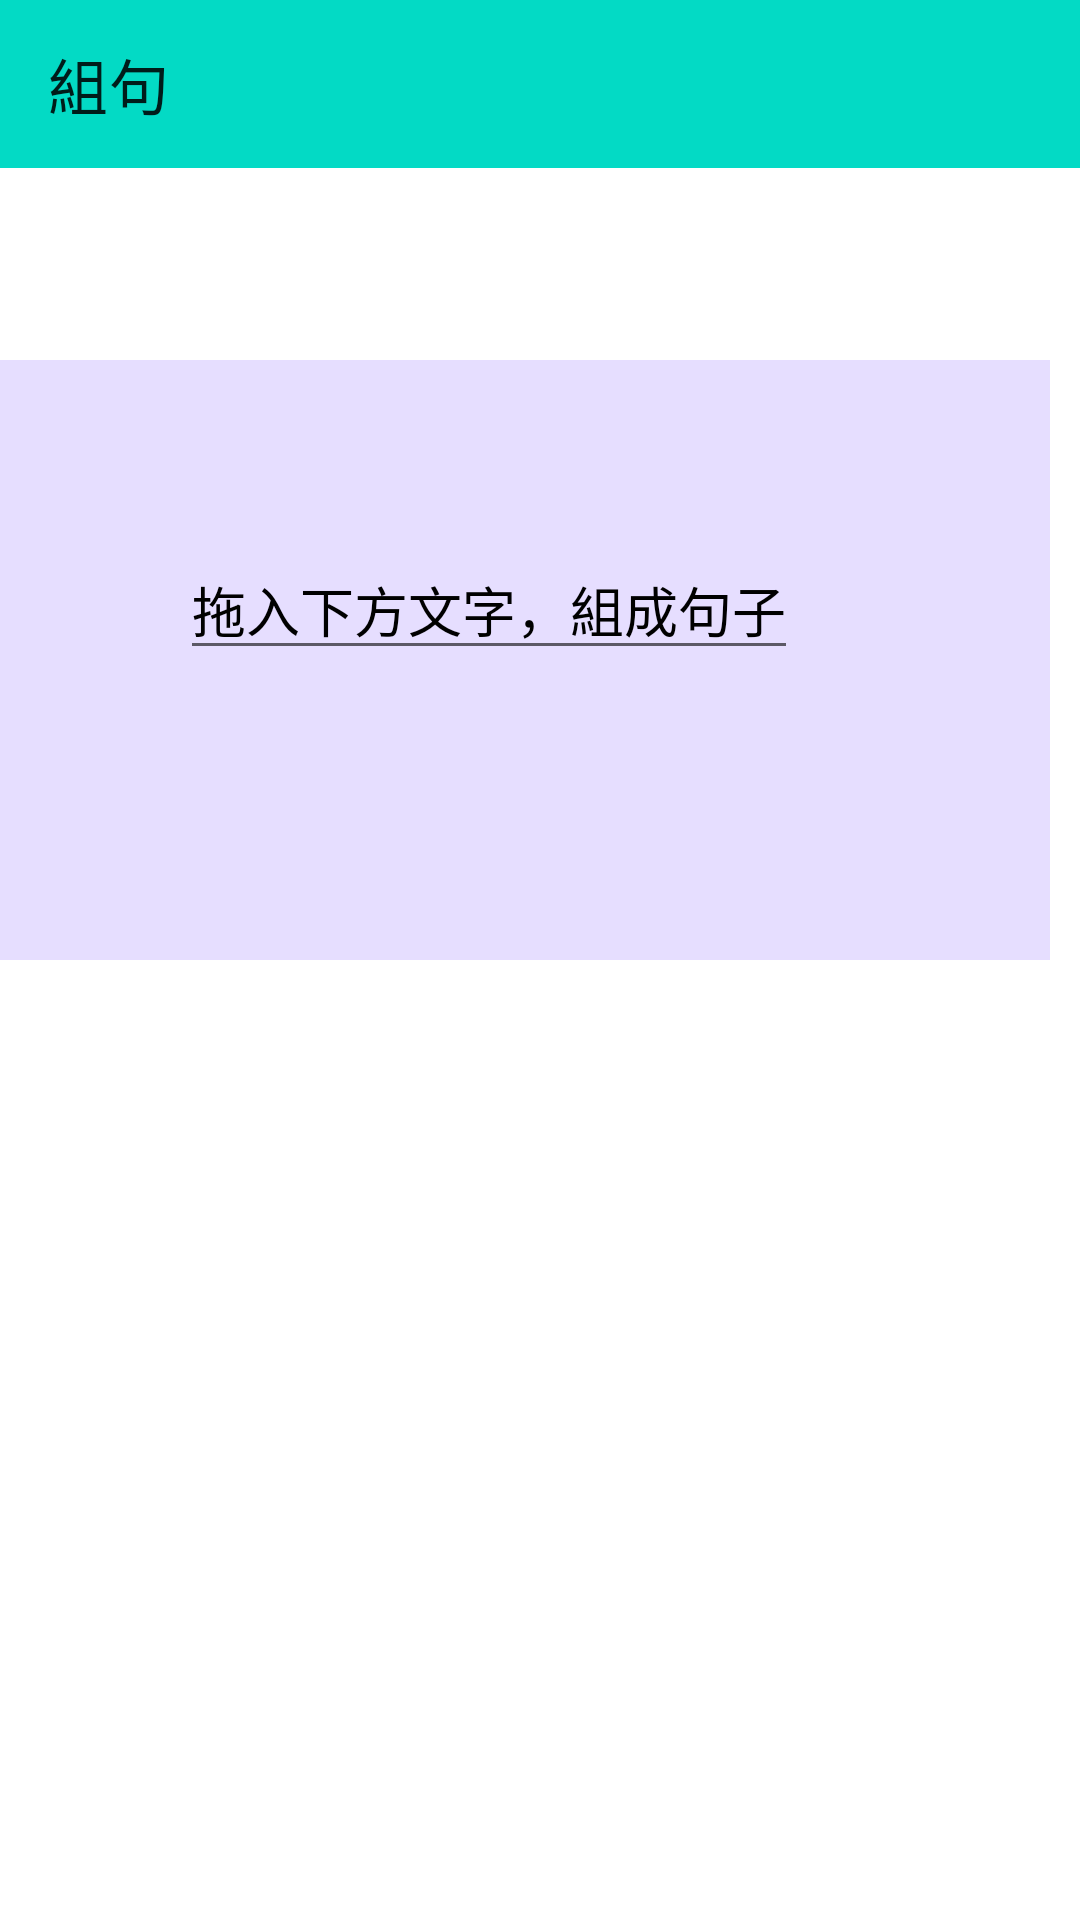

Android layout source for this screen:
<!-- AndroidManifest.xml: application theme Theme.Test0117 -->
<!-- res/layout/sentence.xml -->
<?xml version="1.0" encoding="utf-8"?>
<androidx.constraintlayout.widget.ConstraintLayout
    xmlns:android="http://schemas.android.com/apk/res/android"
    xmlns:tools="http://schemas.android.com/tools"
    android:layout_width="match_parent"
    android:layout_height="match_parent"
    xmlns:app="http://schemas.android.com/apk/res-auto">

    <androidx.appcompat.widget.Toolbar
        android:id="@+id/addtoolbar"
        android:layout_width="match_parent"
        app:title="組句"
        android:layout_height="?attr/actionBarSize"
        android:background="@color/teal_200"
        tools:ignore="MissingConstraints">
    </androidx.appcompat.widget.Toolbar>

    <LinearLayout
        android:id="@+id/linearLayout"
        android:layout_width="350dp"
        android:layout_height="200dp"
        android:layout_margin="120dp"
        android:layout_marginTop="108dp"
        android:background="@color/material_dynamic_tertiary90"
        android:orientation="vertical"
        app:layout_constraintTop_toTopOf="parent"
        tools:layout_editor_absoluteX="30dp">

        <EditText
            android:layout_width="wrap_content"
            android:layout_height="wrap_content"
            android:text="拖入下方文字，組成句子"
            android:textColor="#000"
            android:layout_margin="60dp"/>
    </LinearLayout>

</androidx.constraintlayout.widget.ConstraintLayout>
<!-- resources referenced by this layout -->
<resources>
  <style name="Theme.Test0117" parent="Theme.MaterialComponents.DayNight.NoActionBar">
          
          <item name="colorPrimary">@color/purple_500</item>
          <item name="colorPrimaryVariant">@color/purple_700</item>
          <item name="colorOnPrimary">@color/white</item>
          
          <item name="colorSecondary">@color/teal_200</item>
          <item name="colorSecondaryVariant">@color/teal_700</item>
          <item name="colorOnSecondary">@color/black</item>
          
          <item name="android:statusBarColor">?attr/colorPrimaryVariant</item>
          
      </style>
  <!-- not gathered from this repository: default colours our renderer supplied (Android Studio template values) -->
  <color name="purple_500">#FF6200EE</color>
  <color name="purple_700">#FF3700B3</color>
  <color name="teal_200">#FF03DAC5</color>
  <color name="teal_700">#FF018786</color>
  <color name="black">#FF000000</color>
  <color name="white">#FFFFFFFF</color>
</resources>
